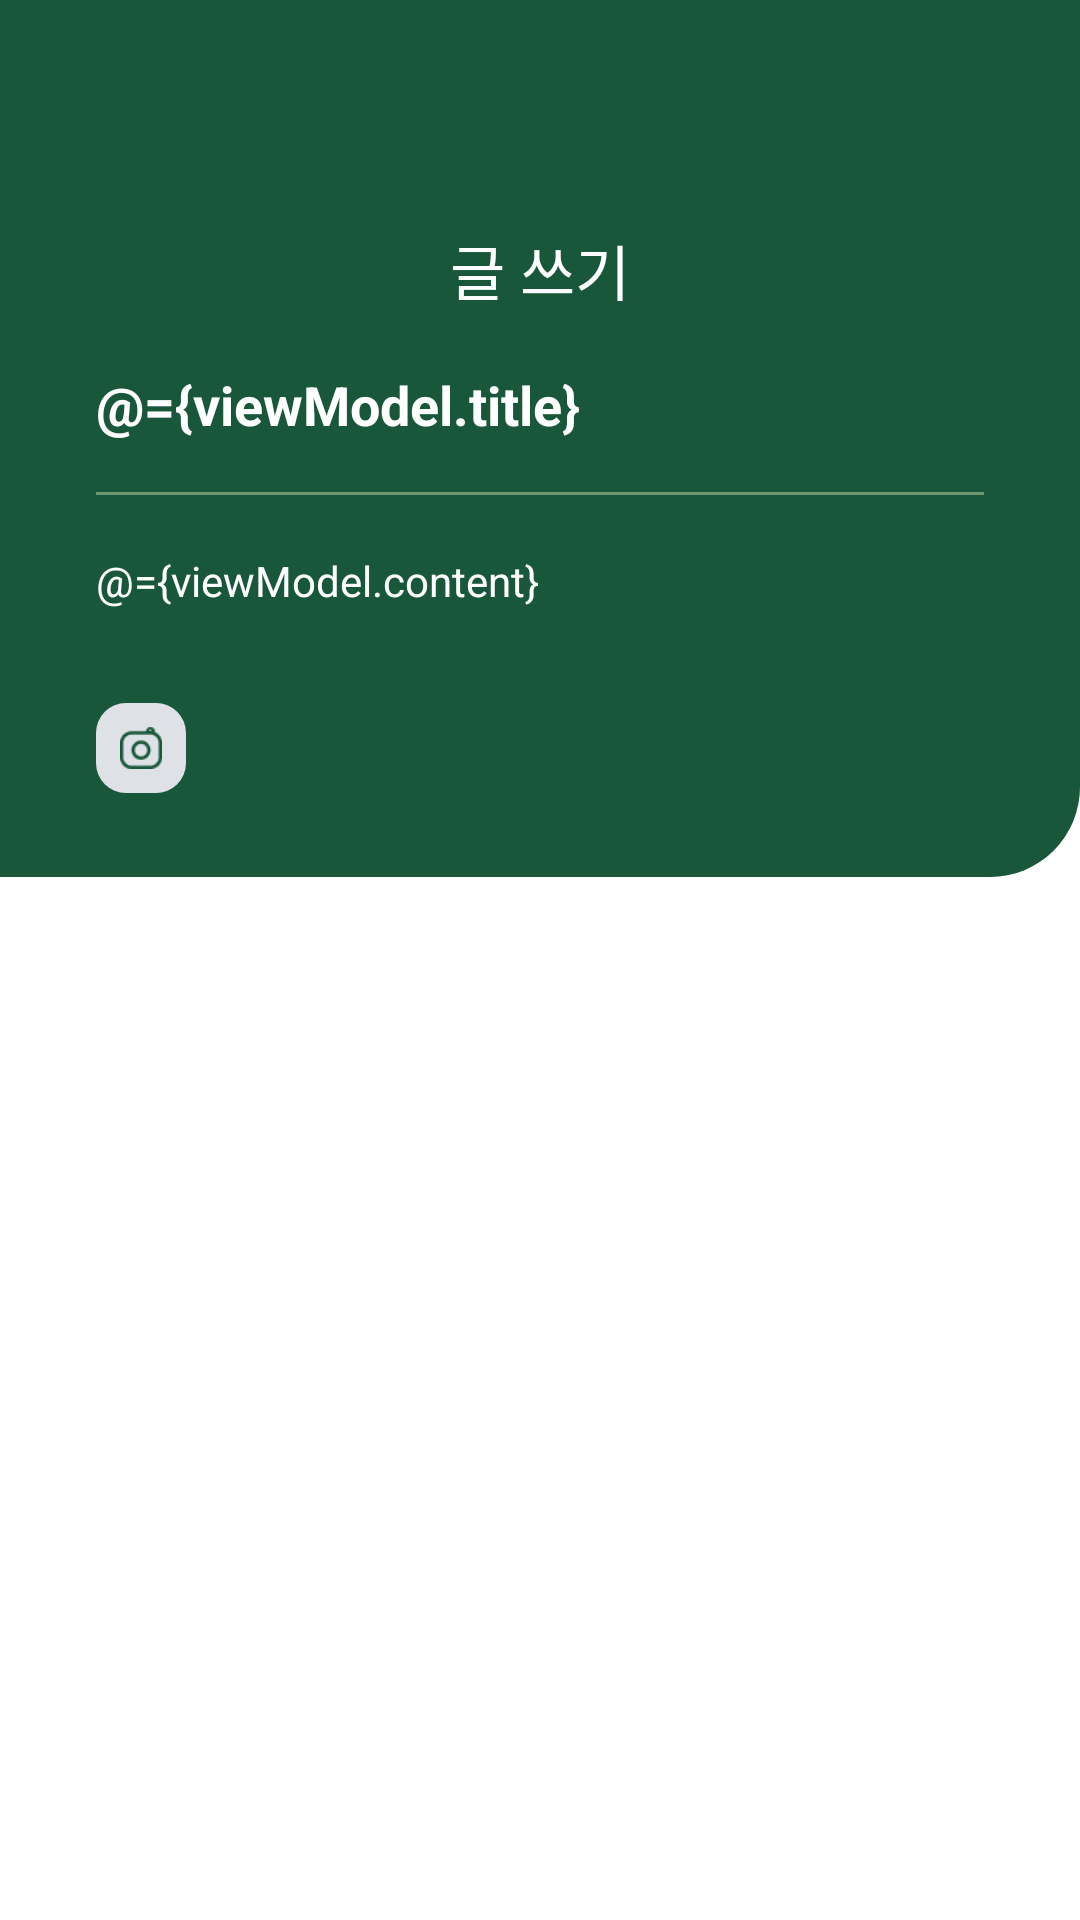

Here is an Android app screen rendered from its layout file. Give the layout XML and the strings, colors and styles it references.
<!-- AndroidManifest.xml: application theme Theme.OffOff_Android -->
<!-- res/layout/activity_post_write.xml -->
<?xml version="1.0" encoding="utf-8"?>
<layout xmlns:android="http://schemas.android.com/apk/res/android"
    xmlns:app="http://schemas.android.com/apk/res-auto"
    xmlns:tools="http://schemas.android.com/tools">

    <data>

        <variable
            name="viewModel"
            type="com.yuuuzzzin.offoff_android.viewmodel.PostWriteViewModel" />

    </data>

    <androidx.constraintlayout.widget.ConstraintLayout
        android:layout_width="match_parent"
        android:layout_height="match_parent"
        tools:context=".views.ui.board.PostWriteActivity">

        <com.google.android.material.appbar.AppBarLayout
            android:id="@+id/layout_appbar"
            android:layout_width="match_parent"
            android:layout_height="120dp"
            android:backgroundTint="@color/green"
            android:paddingHorizontal="32dp"
            app:elevation="0dp"
            app:layout_constraintEnd_toEndOf="parent"
            app:layout_constraintStart_toStartOf="parent"
            app:layout_constraintTop_toTopOf="parent">

            <androidx.appcompat.widget.Toolbar
                android:id="@+id/toolbar"
                style="@style/ThemeOverlay.MaterialComponents.Toolbar.Primary"
                android:layout_width="match_parent"
                android:layout_height="?attr/actionBarSize"
                android:layout_marginTop="60dp"
                app:contentInsetStart="0dp">

                <androidx.constraintlayout.widget.ConstraintLayout
                    android:layout_width="match_parent"
                    android:layout_height="match_parent">

                    <androidx.appcompat.widget.AppCompatButton
                        android:id="@+id/bt_done"
                        android:layout_width="54dp"
                        android:layout_height="32dp"
                        android:background="@drawable/layout_button_post_write"
                        android:includeFontPadding="false"
                        android:text="@string/done"
                        android:textColor="@color/green"
                        android:textSize="14sp"
                        android:textStyle="bold"
                        app:layout_constraintBottom_toBottomOf="parent"
                        app:layout_constraintEnd_toEndOf="parent"
                        app:layout_constraintTop_toTopOf="parent" />

                </androidx.constraintlayout.widget.ConstraintLayout>

            </androidx.appcompat.widget.Toolbar>

        </com.google.android.material.appbar.AppBarLayout>

        <TextView
            android:id="@+id/tv_toolbar_title"
            style="@style/TextAppearance.AppCompat.Widget.ActionBar.Title"
            android:layout_width="wrap_content"
            android:layout_height="wrap_content"
            android:layout_gravity="center"
            android:layout_marginTop="60dp"
            android:text="@string/write_post"
            android:textColor="@color/white"
            android:textSize="20sp"
            app:layout_constraintBottom_toBottomOf="@id/layout_appbar"
            app:layout_constraintEnd_toEndOf="@id/layout_appbar"
            app:layout_constraintStart_toStartOf="@id/layout_appbar"
            app:layout_constraintTop_toTopOf="@id/layout_appbar" />

        <androidx.core.widget.NestedScrollView
            android:id="@+id/nested_scroll_view"
            android:layout_width="match_parent"
            android:layout_height="0dp"
            app:layout_constraintEnd_toEndOf="parent"
            app:layout_constraintStart_toStartOf="parent"
            app:layout_constraintTop_toBottomOf="@+id/layout_appbar">

            <androidx.constraintlayout.widget.ConstraintLayout
                android:layout_width="match_parent"
                android:layout_height="match_parent"
                app:layout_constraintEnd_toEndOf="parent"
                app:layout_constraintStart_toStartOf="parent"
                app:layout_constraintTop_toTopOf="parent">

                <ImageView
                    android:id="@+id/iv_background"
                    android:layout_width="match_parent"
                    android:layout_height="0dp"
                    android:layout_marginBottom="-32dp"
                    android:contentDescription="@string/background_post"
                    android:src="@drawable/layout_background_radius_bottom_right"
                    app:layout_constraintBottom_toBottomOf="@id/layout_post"
                    app:layout_constraintEnd_toEndOf="parent"
                    app:layout_constraintStart_toStartOf="parent"
                    app:layout_constraintTop_toTopOf="parent" />

                <ImageButton
                    android:id="@+id/bt_camera"
                    android:layout_width="30dp"
                    android:layout_height="30dp"
                    android:layout_marginStart="32dp"
                    android:layout_marginBottom="28dp"
                    android:background="@drawable/layout_button_white4_r10"
                    android:backgroundTint="@color/white3"
                    android:contentDescription="@string/button_camera"
                    android:padding="8dp"
                    android:scaleType="centerInside"
                    android:src="@drawable/ic_camera_green"
                    app:layout_constraintBottom_toBottomOf="@id/iv_background"
                    app:layout_constraintStart_toStartOf="parent" />

                <androidx.constraintlayout.widget.ConstraintLayout
                    android:id="@+id/layout_post"
                    android:layout_width="match_parent"
                    android:layout_height="wrap_content"
                    android:layout_marginHorizontal="32dp"
                    android:layout_marginTop="28dp"
                    app:layout_constraintBottom_toTopOf="@id/bt_camera"
                    app:layout_constraintEnd_toEndOf="parent"
                    app:layout_constraintStart_toStartOf="parent"
                    app:layout_constraintTop_toTopOf="parent">

                    <EditText
                        android:id="@+id/et_title"
                        android:layout_width="match_parent"
                        android:layout_height="wrap_content"
                        android:background="@android:color/transparent"
                        android:elevation="0dp"
                        android:hint="@string/title"
                        android:importantForAutofill="no"
                        android:inputType="text"
                        android:singleLine="true"
                        android:text="@={viewModel.title}"
                        android:textColor="@color/white"
                        android:textColorHint="@color/white"
                        android:textSize="18sp"
                        android:textStyle="bold"
                        app:layout_constraintEnd_toEndOf="parent"
                        app:layout_constraintStart_toStartOf="parent"
                        app:layout_constraintTop_toTopOf="parent" />

                    <View
                        android:layout_width="match_parent"
                        android:layout_height="1dp"
                        android:layout_marginTop="16dp"
                        android:background="@color/green2"
                        app:layout_constraintEnd_toEndOf="parent"
                        app:layout_constraintStart_toStartOf="parent"
                        app:layout_constraintTop_toBottomOf="@id/et_title" />

                    <EditText
                        android:id="@+id/et_content"
                        android:layout_width="match_parent"
                        android:layout_height="wrap_content"
                        android:layout_marginTop="36dp"
                        android:autofillHints="no"
                        android:background="@android:color/transparent"
                        android:gravity="top"
                        android:hint="@string/contents"
                        android:inputType="textMultiLine"
                        android:maxHeight="150dp"
                        android:scrollbars="vertical"
                        android:text="@={viewModel.content}"
                        android:textColor="@color/white"
                        android:textColorHint="@color/white"
                        android:textSize="14sp"
                        app:layout_constraintEnd_toEndOf="parent"
                        app:layout_constraintStart_toStartOf="parent"
                        app:layout_constraintTop_toBottomOf="@id/et_title" />

                    <androidx.recyclerview.widget.RecyclerView
                        android:id="@+id/rv_image"
                        android:layout_width="match_parent"
                        android:layout_height="wrap_content"
                        android:layout_marginTop="16dp"
                        android:layout_marginBottom="40dp"
                        android:orientation="horizontal"
                        android:outlineProvider="bounds"
                        app:layoutManager="androidx.recyclerview.widget.LinearLayoutManager"
                        app:layout_constraintBottom_toBottomOf="parent"
                        app:layout_constraintEnd_toEndOf="parent"
                        app:layout_constraintStart_toStartOf="parent"
                        app:layout_constraintTop_toBottomOf="@id/et_content"
                        tools:listitem="@layout/rv_item_post_write_image" />

                </androidx.constraintlayout.widget.ConstraintLayout>

            </androidx.constraintlayout.widget.ConstraintLayout>

        </androidx.core.widget.NestedScrollView>

    </androidx.constraintlayout.widget.ConstraintLayout>

</layout>
<!-- res/layout/rv_item_post_write_image.xml (included above) -->
<?xml version="1.0" encoding="utf-8"?>
<layout xmlns:android="http://schemas.android.com/apk/res/android"
    xmlns:app="http://schemas.android.com/apk/res-auto">

    <data>

        <variable
            name="position"
            type="int" />
    </data>

    <androidx.constraintlayout.widget.ConstraintLayout
        android:layout_width="70dp"
        android:layout_height="70dp"
        android:background="@android:color/transparent">

        <ImageView
            android:id="@+id/iv_image"
            android:layout_width="60dp"
            android:layout_height="60dp"
            android:scaleType="centerCrop"
            android:background="@drawable/layout_board_item"
            app:layout_constraintBottom_toBottomOf="parent"
            app:layout_constraintStart_toStartOf="parent" />

        <ImageView
            android:id="@+id/bt_delete"
            android:layout_width="24dp"
            android:layout_height="24dp"
            android:src="@drawable/ic_bt_x"
            app:layout_constraintEnd_toEndOf="parent"
            app:layout_constraintTop_toTopOf="parent" />

    </androidx.constraintlayout.widget.ConstraintLayout>
</layout>
<!-- resources referenced by this layout -->
<resources>
  <color name="green">#18573A</color>
  <color name="green2">#6D9570</color>
  <color name="white">#FFFFFFFF</color>
  <color name="white3">#DEE1E6</color>
  <!-- drawable ic_bt_x: png bitmap (drawable, 1081 bytes) -->
  <!-- drawable ic_camera_green: png bitmap (drawable, 1049 bytes) -->
  <!-- drawable layout_background_radius_bottom_right (drawable) -->
  <shape xmlns:android="http://schemas.android.com/apk/res/android"
      android:shape="rectangle">
      <solid android:color="@color/green" />
      <corners android:bottomRightRadius="30dp" />
  </shape>
  <!-- drawable layout_board_item (drawable) -->
  <?xml version="1.0" encoding="utf-8"?>
  <shape xmlns:android="http://schemas.android.com/apk/res/android"
      android:shape="rectangle">
      <solid android:color="@color/white2" />
      <corners android:radius="14dp" />
  </shape>
  <!-- drawable layout_button_white4_r10 (drawable) -->
  <?xml version="1.0" encoding="utf-8"?>
  <shape xmlns:android="http://schemas.android.com/apk/res/android"
      android:shape="rectangle">
      <solid android:color="@color/white4" />
      <corners android:radius="10dp" />
  </shape>
  <string name="background_post">background_post</string>
  <string name="button_camera">button_camera</string>
  <string name="contents">내용</string>
  <string name="done">완료</string>
  <string name="title">제목</string>
  <string name="write_post">글 쓰기</string>
  <style name="Theme.OffOff_Android" parent="Theme.MaterialComponents.Light.NoActionBar">
          
          <item name="colorPrimary">@color/green</item>
          <item name="colorPrimaryVariant">@color/green</item>
          <item name="colorOnPrimary">@color/white</item>
          <item name="android:windowDisablePreview">true</item>
          
          <item name="colorSecondary">@color/teal_200</item>
          <item name="colorSecondaryVariant">@color/teal_700</item>
          <item name="colorOnSecondary">@color/black</item>
          
          <item name="android:statusBarColor" tools:targetApi="l">?attr/colorPrimaryVariant</item>
          
          <item name="android:datePickerStyle">@style/MyDatePicker</item>
          <item name="android:textViewStyle">@style/RobotoTextViewStyle</item>
          <item name="android:buttonStyle">@style/RobotoButtonStyle</item>
  
      </style>
  <color name="white2">#F1F3F4</color>
  <color name="white4">#C4C4C4</color>
  <color name="teal_200">#FF03DAC5</color>
  <color name="teal_700">#FF018786</color>
  <color name="black">#FF000000</color>
  <style name="MyDatePicker" parent="android:Widget.Material.Light.DatePicker" tools:targetApi="lollipop">
          <item name="android:datePickerMode">spinner</item>
          <item name="colorControlNormal">@color/green</item>
          <item name="colorAccent">@color/green</item>
      </style>
  <style name="RobotoTextViewStyle" parent="android:Widget.TextView">
          <item name="android:fontFamily">sans-serif</item>
      </style>
  <style name="RobotoButtonStyle" parent="android:Widget.Button">
          <item name="android:fontFamily">sans-serif</item>
      </style>
</resources>
